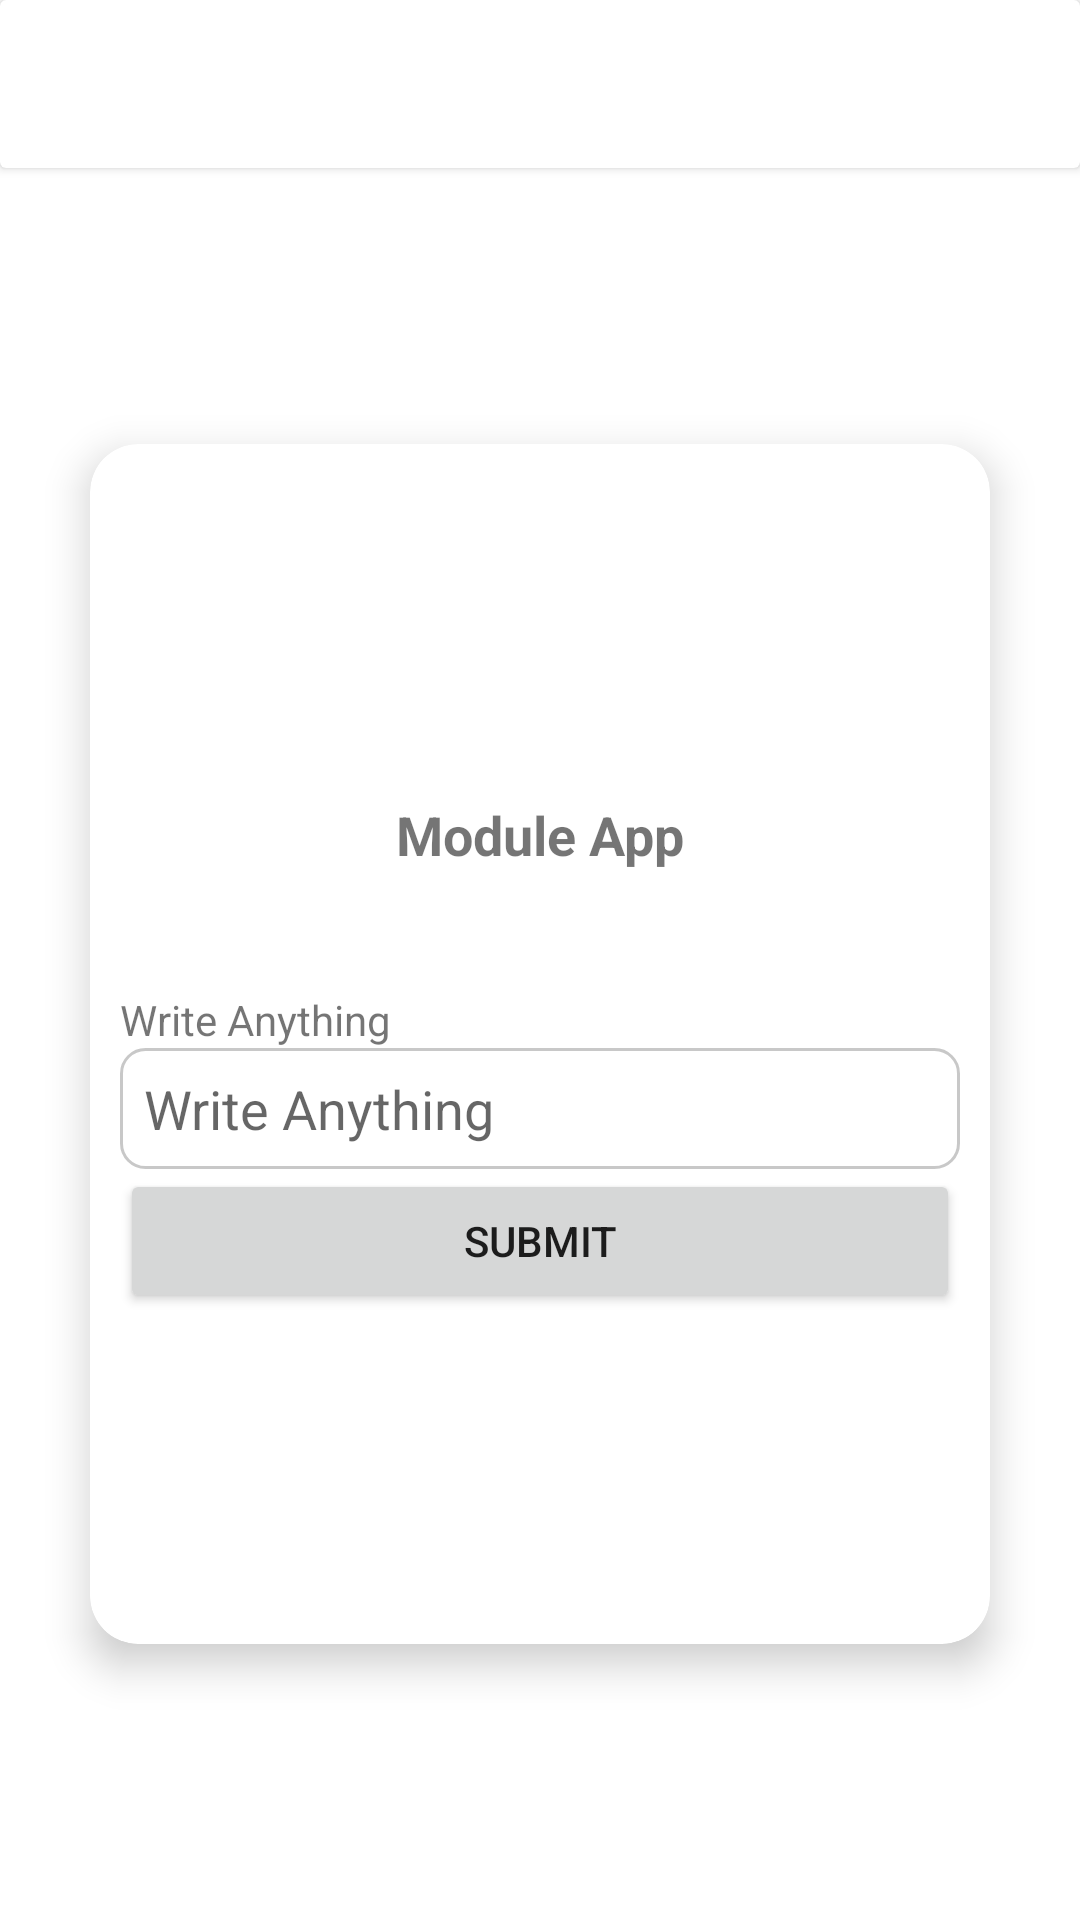

Write the Android layout XML for this screen, with the resource values it uses.
<!-- AndroidManifest.xml: fallback theme Theme.MaterialComponents.DayNight.NoActionBar -->
<!-- res/layout/activity_main.xml -->
<?xml version="1.0" encoding="utf-8"?>
<androidx.constraintlayout.widget.ConstraintLayout
    xmlns:android="http://schemas.android.com/apk/res/android"
    xmlns:app="http://schemas.android.com/apk/res-auto"
    xmlns:tools="http://schemas.android.com/tools"
    android:layout_width="match_parent"
    android:layout_height="match_parent"
    tools:context=".MainActivity">

    <androidx.cardview.widget.CardView
        android:id="@+id/cardView"
        android:layout_width="match_parent"
        android:layout_height="wrap_content"
        app:layout_constraintEnd_toEndOf="parent"
        app:layout_constraintStart_toStartOf="parent"
        app:layout_constraintTop_toTopOf="parent">

        <androidx.appcompat.widget.Toolbar
            android:id="@+id/toolbar"
            android:layout_width="match_parent"
            android:layout_height="?attr/actionBarSize" />

    </androidx.cardview.widget.CardView>


    <androidx.cardview.widget.CardView
        android:layout_width="300dp"
        android:layout_height="400dp"
        app:cardElevation="8dp"
        app:cardCornerRadius="16dp"
        app:layout_constraintBottom_toBottomOf="parent"
        app:layout_constraintEnd_toEndOf="parent"
        app:layout_constraintStart_toStartOf="parent"
        app:layout_constraintTop_toBottomOf="@+id/cardView">


        <LinearLayout
            android:padding="10dp"
            android:gravity="center"
            android:orientation="vertical"
            android:layout_width="match_parent"
            android:layout_height="match_parent">

            <TextView
                android:layout_marginTop="8dp"
                android:textSize="18sp"
                android:textStyle="bold"
                android:textAlignment="center"
                android:text="Module App"
                android:layout_width="match_parent"
                android:layout_height="wrap_content"
                android:gravity="center_horizontal" />

            <TextView
                android:layout_marginTop="40dp"
                android:text="Write Anything"
                android:layout_width="match_parent"
                android:layout_height="wrap_content"/>

            <EditText
                android:id="@+id/edittext_anything"
                android:hint="Write Anything"
                android:maxLength="100"
                android:background="@drawable/edittext_background"
                android:padding="8dp"
                android:layout_width="match_parent"
                android:layout_height="wrap_content"/>

            <Button
                android:id="@+id/button_submit"
                android:text="Submit"
                android:layout_width="match_parent"
                android:layout_height="wrap_content"/>

        </LinearLayout>

    </androidx.cardview.widget.CardView>

</androidx.constraintlayout.widget.ConstraintLayout>
<!-- resources referenced by this layout -->
<resources>
  <!-- drawable edittext_background (drawable) -->
  <?xml version="1.0" encoding="utf-8"?>
  <shape xmlns:android="http://schemas.android.com/apk/res/android"
      android:shape="rectangle">
  
      <solid android:color="@android:color/white"/>
      <stroke android:color="@color/cardview_shadow_start_color"
          android:width="1dp"/>
      <corners android:radius="8dp"/>
  
  </shape>
</resources>
